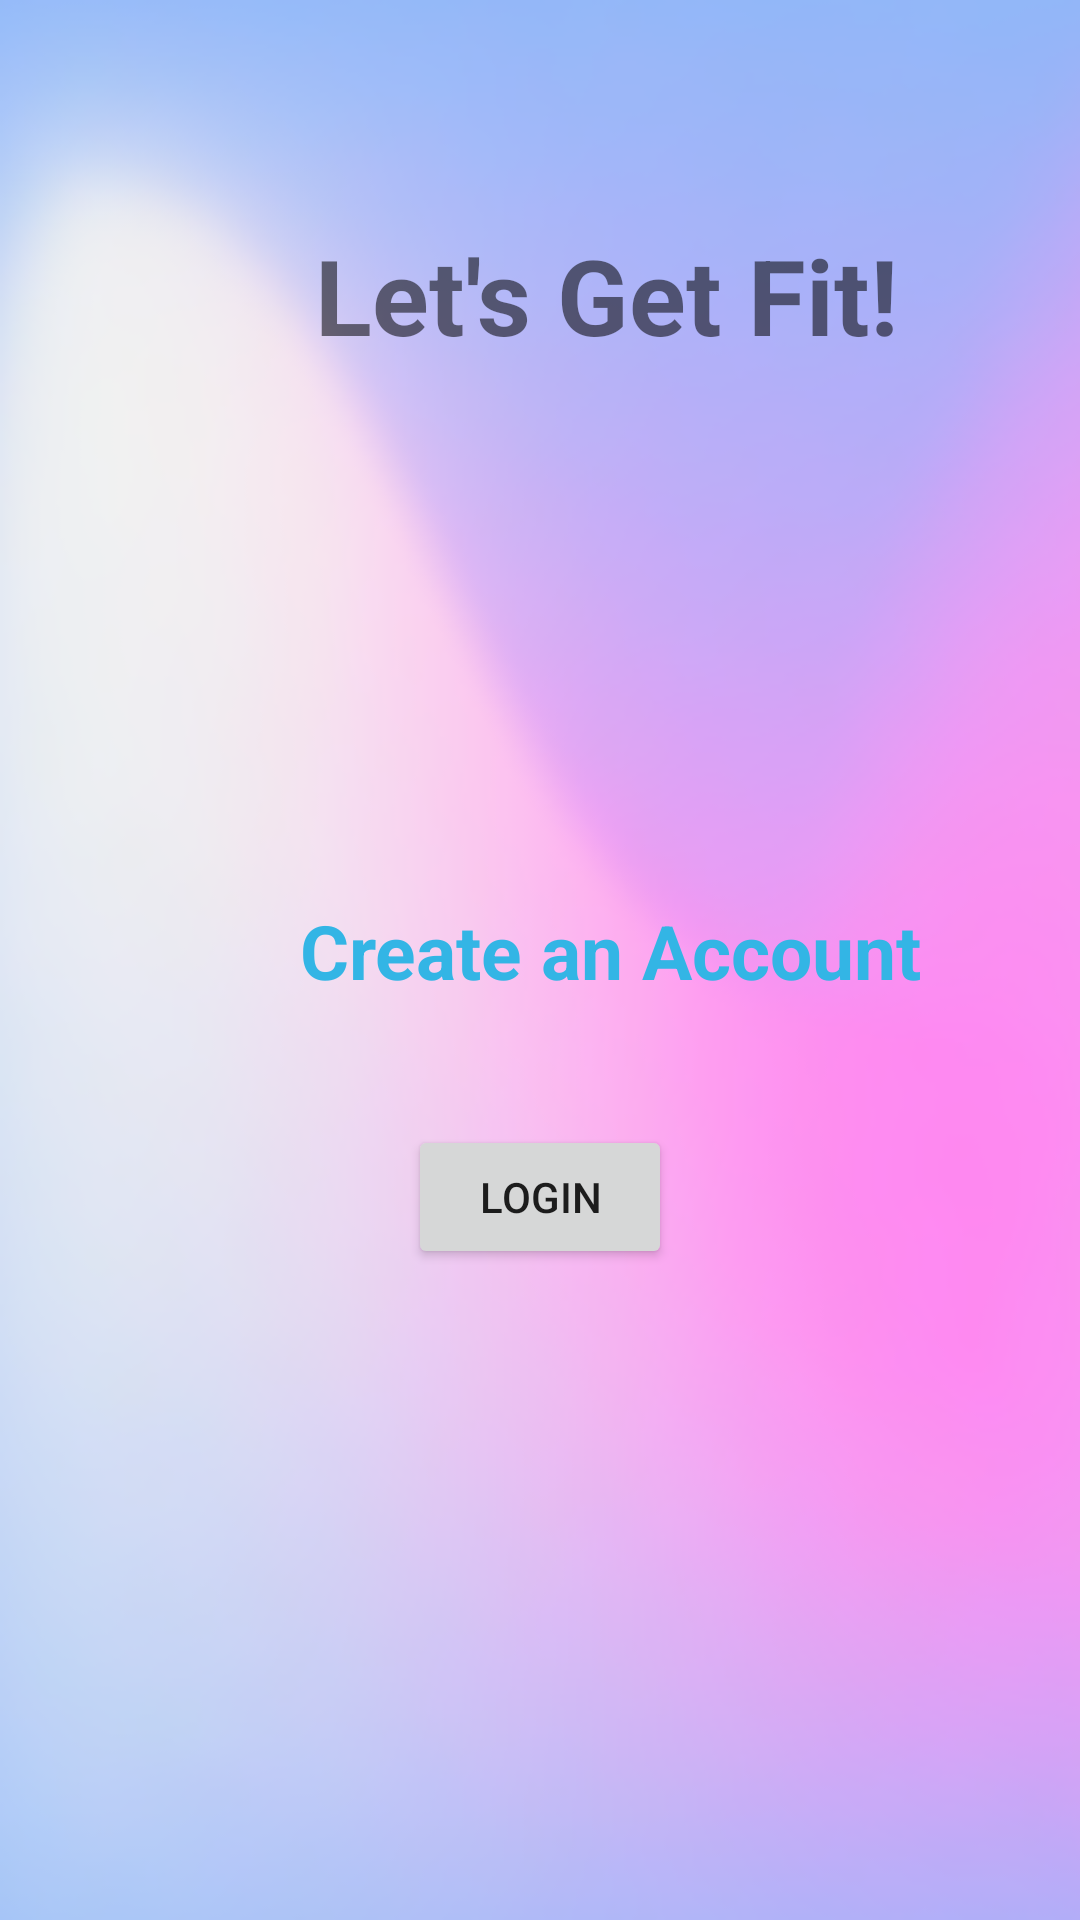

Write the Android layout XML for this screen, with the resource values it uses.
<!-- AndroidManifest.xml: application theme Theme.CSCI5115GroundApp.NoActionBar -->
<!-- res/layout/fragment_start.xml -->
<?xml version="1.0" encoding="utf-8"?>
<RelativeLayout xmlns:android="http://schemas.android.com/apk/res/android"
    android:layout_width="match_parent"
    android:layout_height="match_parent"
    android:background="@drawable/login_background">

    <TextView
        android:layout_width="wrap_content"
        android:layout_height="wrap_content"
        android:text="@string/lgf"
        android:textSize="35sp"
        android:layout_marginLeft="105dp"
        android:layout_marginTop="75dp" />

    <TextView
        android:id="@+id/create_account_button"
        android:layout_width="wrap_content"
        android:layout_height="wrap_content"
        android:text="@string/create_account"
        android:textSize="25sp"
        android:layout_marginLeft="100dp"
        android:layout_marginTop="300dp"
        android:textColor="@android:color/holo_blue_light" />

    <Button
        android:id="@+id/login_button"
        android:layout_width="wrap_content"
        android:layout_height="wrap_content"
        android:layout_marginTop="375dp"
        android:layout_centerHorizontal="true"
        android:text="@string/login" />

</RelativeLayout>
<!-- resources referenced by this layout -->
<resources>
  <!-- drawable login_background: png bitmap (drawable, 61024 bytes) -->
  <string name="create_account"><b>Create an Account</b></string>
  <string name="lgf"><b>Let\'s Get Fit!</b></string>
  <string name="login">Login</string>
  <style name="Theme.CSCI5115GroundApp.NoActionBar">
          <item name="windowActionBar">false</item>
          <item name="windowNoTitle">true</item>
          <item name="android:statusBarColor">@android:color/transparent</item>
      </style>
</resources>
